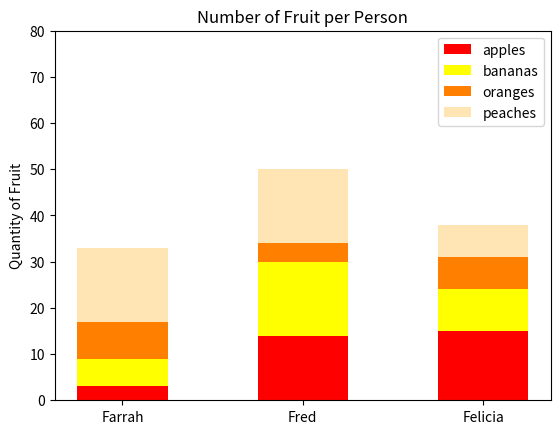

Python code for this plot:
#!/usr/bin/env python3
import numpy as np
import matplotlib.pyplot as plt

np.random.seed(5)
fruit = np.random.randint(0, 20, (4, 3))

lbl = np.array(["apples", "bananas", "oranges", "peaches"])
clr = np.array(['red', 'yellow', "#ff8000", "#ffe5b4"])
per = np.array(["Farrah", "Fred", "Felicia"])
bt = np.zeros(3)

for idx, row in enumerate(fruit):
    plt.bar(per, row, 0.5, label=lbl[idx], color=clr[idx], bottom=bt)
    bt += row

plt.ylim(0,80)
plt.title("Number of Fruit per Person")
plt.ylabel("Quantity of Fruit")
plt.legend()
plt.show()
